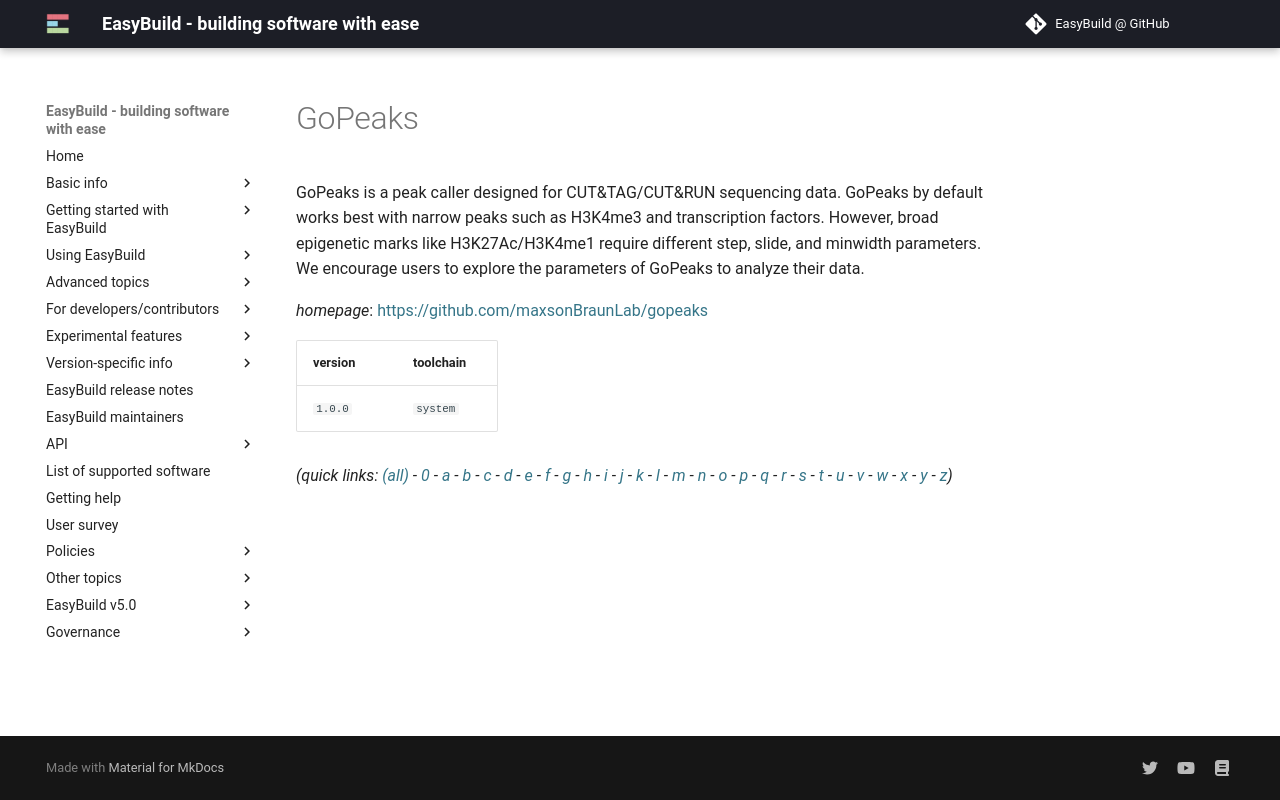

repository: easybuilders/easybuild-docs · page: version-specific/supported-software/g/GoPeaks/index.html · generator: mkdocs

---
search:
  boost: 0.5
---
# GoPeaks

GoPeaks is a peak caller designed for CUT&TAG/CUT&RUN sequencing data. GoPeaks by default works best  with narrow peaks such as H3K4me3 and transcription factors. However, broad epigenetic marks like H3K27Ac/H3K4me1  require different step, slide, and minwidth parameters. We encourage users to explore the parameters of GoPeaks  to analyze their data.

*homepage*: <https://github.com/maxsonBraunLab/gopeaks>

version | toolchain
--------|----------
``1.0.0`` | ``system``


*(quick links: [(all)](../index.md) - [0](../0/index.md) - [a](../a/index.md) - [b](../b/index.md) - [c](../c/index.md) - [d](../d/index.md) - [e](../e/index.md) - [f](../f/index.md) - [g](../g/index.md) - [h](../h/index.md) - [i](../i/index.md) - [j](../j/index.md) - [k](../k/index.md) - [l](../l/index.md) - [m](../m/index.md) - [n](../n/index.md) - [o](../o/index.md) - [p](../p/index.md) - [q](../q/index.md) - [r](../r/index.md) - [s](../s/index.md) - [t](../t/index.md) - [u](../u/index.md) - [v](../v/index.md) - [w](../w/index.md) - [x](../x/index.md) - [y](../y/index.md) - [z](../z/index.md))*
